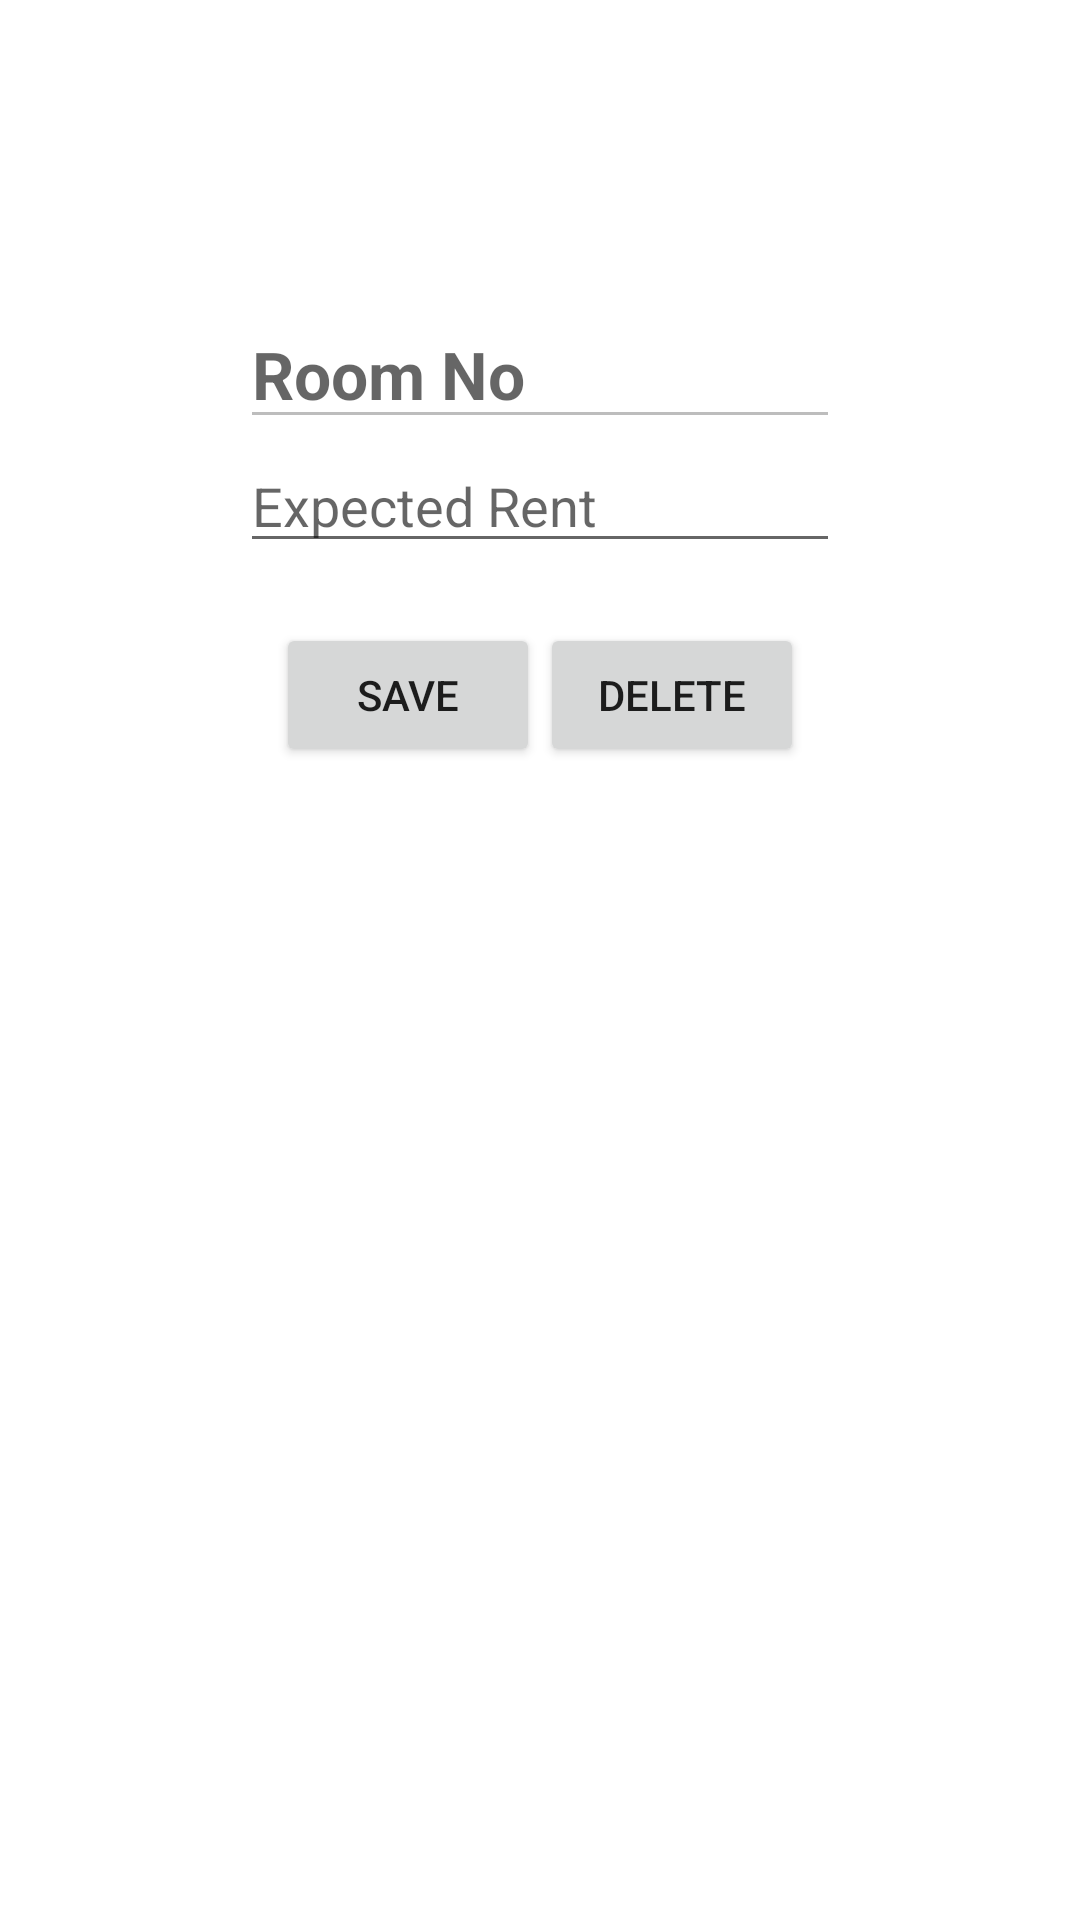

Android layout source for this screen:
<!-- AndroidManifest.xml: application theme AppTheme.Blue -->
<!-- res/layout/activity_master_record.xml -->
<?xml version="1.0" encoding="utf-8"?>
<RelativeLayout xmlns:android="http://schemas.android.com/apk/res/android"
    xmlns:tools="http://schemas.android.com/tools"
    android:layout_width="match_parent"
    android:layout_height="match_parent"
    tools:context=".OldFiles.MasterRecordActivity">


    <EditText
        android:layout_marginTop="100dp"
        android:layout_width="200dp"
        android:layout_height="wrap_content"
        android:id="@+id/tenantRoomNum"
        android:layout_alignParentTop="true"
        android:layout_centerHorizontal="true"
        android:enabled="false"
        android:maxLines="1"
        android:inputType="numberDecimal"
        android:textAppearance="@style/Base.TextAppearance.AppCompat.Large"
        android:textStyle="bold"
        android:textColor="@color/colorForText"
        android:hint="Room No" />

    <EditText
        android:layout_width="200dp"
        android:layout_height="wrap_content"
        android:id="@+id/textExpectedRent"
        android:layout_below="@+id/tenantRoomNum"
        android:layout_centerHorizontal="true"
        android:maxLines="1"
        android:inputType="number"
        android:hint="Expected Rent"/>

    <LinearLayout
        android:layout_width="wrap_content"
        android:layout_height="wrap_content"
        android:layout_below="@+id/textExpectedRent"
        android:layout_marginTop="20dp"
        android:layout_centerHorizontal="true">


        <Button

            android:layout_width="wrap_content"
            android:layout_height="wrap_content"
            android:text="SAVE"
            android:id="@+id/btnSave"/>
        <Button
            android:layout_width="wrap_content"
            android:layout_height="wrap_content"
            android:text="Delete"
            android:id="@+id/btnDelete"
            android:layout_alignParentEnd="true"/>
    </LinearLayout>
</RelativeLayout>
<!-- resources referenced by this layout -->
<resources>
  <color name="colorForText">#DD185B</color>
  <style name="AppTheme.Blue" parent="BaseTheme.Blue">
          <item name="selectableRectDrawableColored">@drawable/state_list_selectable_rect_blue</item>
          <item name="selectableRoundedRectDrawableColored">@drawable/state_list_selectable_rounded_rect_blue</item>
      </style>
  <style name="BaseTheme.Blue" parent="AppTheme">
          
          <item name="colorPrimary">@color/material_blue_500</item>
          <item name="colorPrimaryDark">@color/material_blue_600</item>
          <item name="colorAccent">@color/material_blue_a700</item>
          <item name="dialogTheme">@style/AppTheme.Dialog.Blue</item>
          <item name="alertDialogTheme">@style/AppTheme.Dialog.Alert.Blue</item>
      </style>
  <style name="AppTheme" parent="BaseTheme">
          
          <item name="selectableRectDrawable">@drawable/state_list_selectable_rect_black</item>
          <item name="selectableRectDrawableInverse">@drawable/state_list_selectable_rect_white</item>
          <item name="selectableRectDrawableColored">@drawable/state_list_selectable_rect_black</item>
          <item name="selectableRoundedRectDrawable">@drawable/state_list_selectable_rounded_rect_black</item>
          <item name="selectableRoundedRectDrawableInverse">@drawable/state_list_selectable_rounded_rect_white</item>
          <item name="selectableRoundedRectDrawableColored">@drawable/state_list_selectable_rounded_rect_black</item>
      </style>
  <color name="material_blue_500">#2196F3</color>
  <color name="material_blue_600">#1E88E5</color>
  <color name="material_blue_a700">#2962FF</color>
  <style name="AppTheme.Dialog.Blue">
          <item name="colorPrimary">@color/material_blue_500</item>
          <item name="colorPrimaryDark">@color/material_blue_700</item>
          <item name="colorAccent">@color/material_blue_a700</item>
      </style>
  <style name="AppTheme.Dialog.Alert.Blue">
          <item name="colorPrimary">@color/material_blue_500</item>
          <item name="colorPrimaryDark">@color/material_blue_700</item>
          <item name="colorAccent">@color/material_blue_a700</item>
          <item name="MaterialCardBackground">@color/material_blue_100</item>
      </style>
  <style name="BaseTheme" parent="Base.Theme.MaterialComponents.Light.DarkActionBar">
          
          <item name="android:windowActionBar">true</item>
          <item name="windowNoTitle">false</item>
          <item name="dialogTheme">@style/AppTheme.Dialog</item>
          <item name="alertDialogTheme">@style/AppTheme.Dialog.Alert</item>
          <item name="colorControlHighlight">@color/selector_black_pressed</item>
      </style>
  <color name="material_blue_700">#1976D2</color>
  <color name="material_blue_100">#BBDEFB</color>
  <style name="AppTheme.Dialog" parent="Base.Theme.MaterialComponents.Light.Dialog">
      </style>
  <style name="AppTheme.Dialog.Alert" parent="Base.Theme.MaterialComponents.Light.Dialog.Alert">
      </style>
  <color name="selector_black_pressed">#1F000000</color>
</resources>
